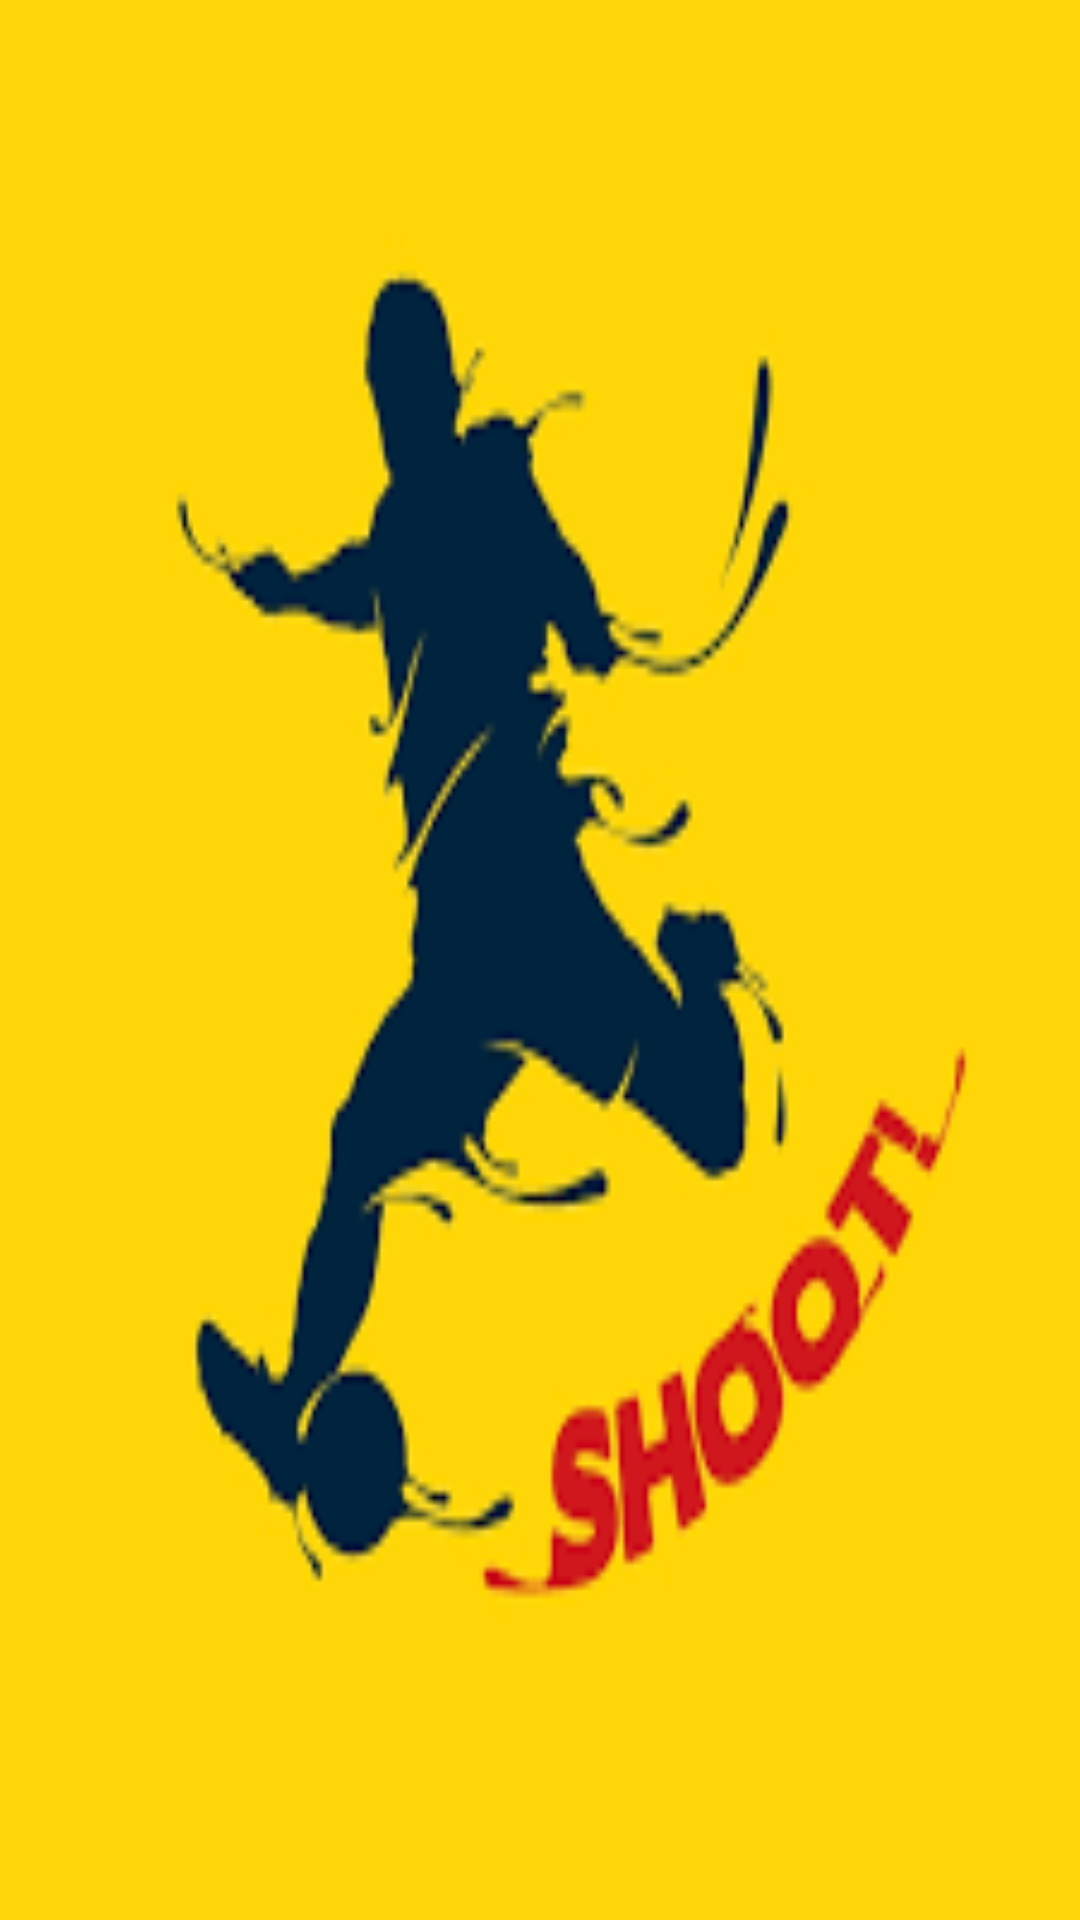

Here is an Android app screen rendered from its layout file. Give the layout XML and the strings, colors and styles it references.
<!-- AndroidManifest.xml: application theme Theme.FootballLeagues -->
<!-- res/layout/activity_laliga_league.xml -->
<?xml version="1.0" encoding="utf-8"?>
<androidx.constraintlayout.widget.ConstraintLayout xmlns:android="http://schemas.android.com/apk/res/android"
    xmlns:app="http://schemas.android.com/apk/res-auto"
    xmlns:tools="http://schemas.android.com/tools"
    android:layout_width="match_parent"
    android:background="@drawable/football"
    android:layout_height="match_parent"
    tools:context=".LaligaLeague">

</androidx.constraintlayout.widget.ConstraintLayout>
<!-- resources referenced by this layout -->
<resources>
  <!-- drawable football: png bitmap (drawable, 5960 bytes) -->
  <style name="Theme.FootballLeagues" parent="Theme.MaterialComponents.DayNight.DarkActionBar">
          
          <item name="colorPrimary">@color/purple_500</item>
          <item name="colorPrimaryVariant">@color/purple_700</item>
          <item name="colorOnPrimary">@color/white</item>
          
          <item name="colorSecondary">@color/teal_200</item>
          <item name="colorSecondaryVariant">@color/teal_700</item>
          <item name="colorOnSecondary">@color/black</item>
          
          <item name="android:statusBarColor" tools:targetApi="l">?attr/colorPrimaryVariant</item>
          
      </style>
  <color name="purple_500">#FF6200EE</color>
  <color name="purple_700">#FF3700B3</color>
  <color name="white">#FFFFFFFF</color>
  <color name="teal_200">#FF03DAC5</color>
  <color name="teal_700">#FF018786</color>
  <color name="black">#FF000000</color>
</resources>
